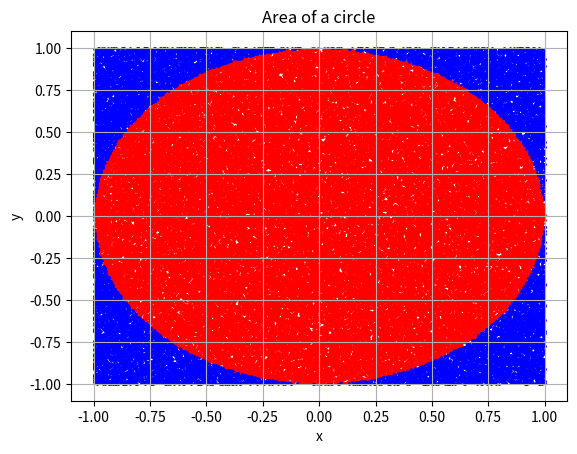

This chart was generated by the following Python code:
"""
Created on Tue Nov 17 15:10:50 2020

[redacted]
@e-mail: [email redacted]


 Computation of the area of the circle.
"""
# https://numpy.org/doc/stable/
import numpy as np
# https://matplotlib.org/contents.html
import matplotlib.pyplot as plot

# Circle function 
def circle(r,x,y):
    if x**2+y**2 <= r**2:
        return 1.0
    else:
        return 0.0

# Radius of the circle
r = 1.0

# Dimension of the sample 
n_sample = 100000

# List of random numbers in the circle
x_in = []
y_in = []
# List of random numbers outside the circle
x_ou = []
y_ou = []

# Values of the function f along the sample
values_f = []
# Sum of the function f values along the sample
sum_f = 0.0

for i in range(n_sample):
    x = (2.0*np.random.uniform()-1.0)*r
    y = (2.0*np.random.uniform()-1.0)*r
    
    f = circle(r,x,y)
    values_f.append(f)
    sum_f += f
    
    # lot the dots
    if f == 1.0:
        x_in.append(x)
        y_in.append(y)
    else:
        x_ou.append(x)
        y_ou.append(y)
        
# Mean value of the f function
mean_value_f = sum_f / float(n_sample)

# Variance of the f function
var_f = 0.0
for i in range(n_sample):
    var_f += (values_f[i]- mean_value_f)**2

var_f = var_f / float(n_sample-1)

# Standard error in the estimation of the circle's area
std_err_f = np.sqrt(var_f / float(n_sample))

# Print the result
print('Area of the Circle :', mean_value_f*4.0*r**2, '+/-',std_err_f*4.0*r**2)
 
# Plot dots in the integration region
plot.title('Area of a circle')
plot.scatter(x_in,y_in,s=1,c='r')
plot.scatter(x_ou,y_ou,s=1,c='b')
plot.xlabel('x')
plot.ylabel('y')
plot.axis([-r*1.1, r*1.1, -r*1.1, r*1.1])
plot.grid(True)
plot.show()
